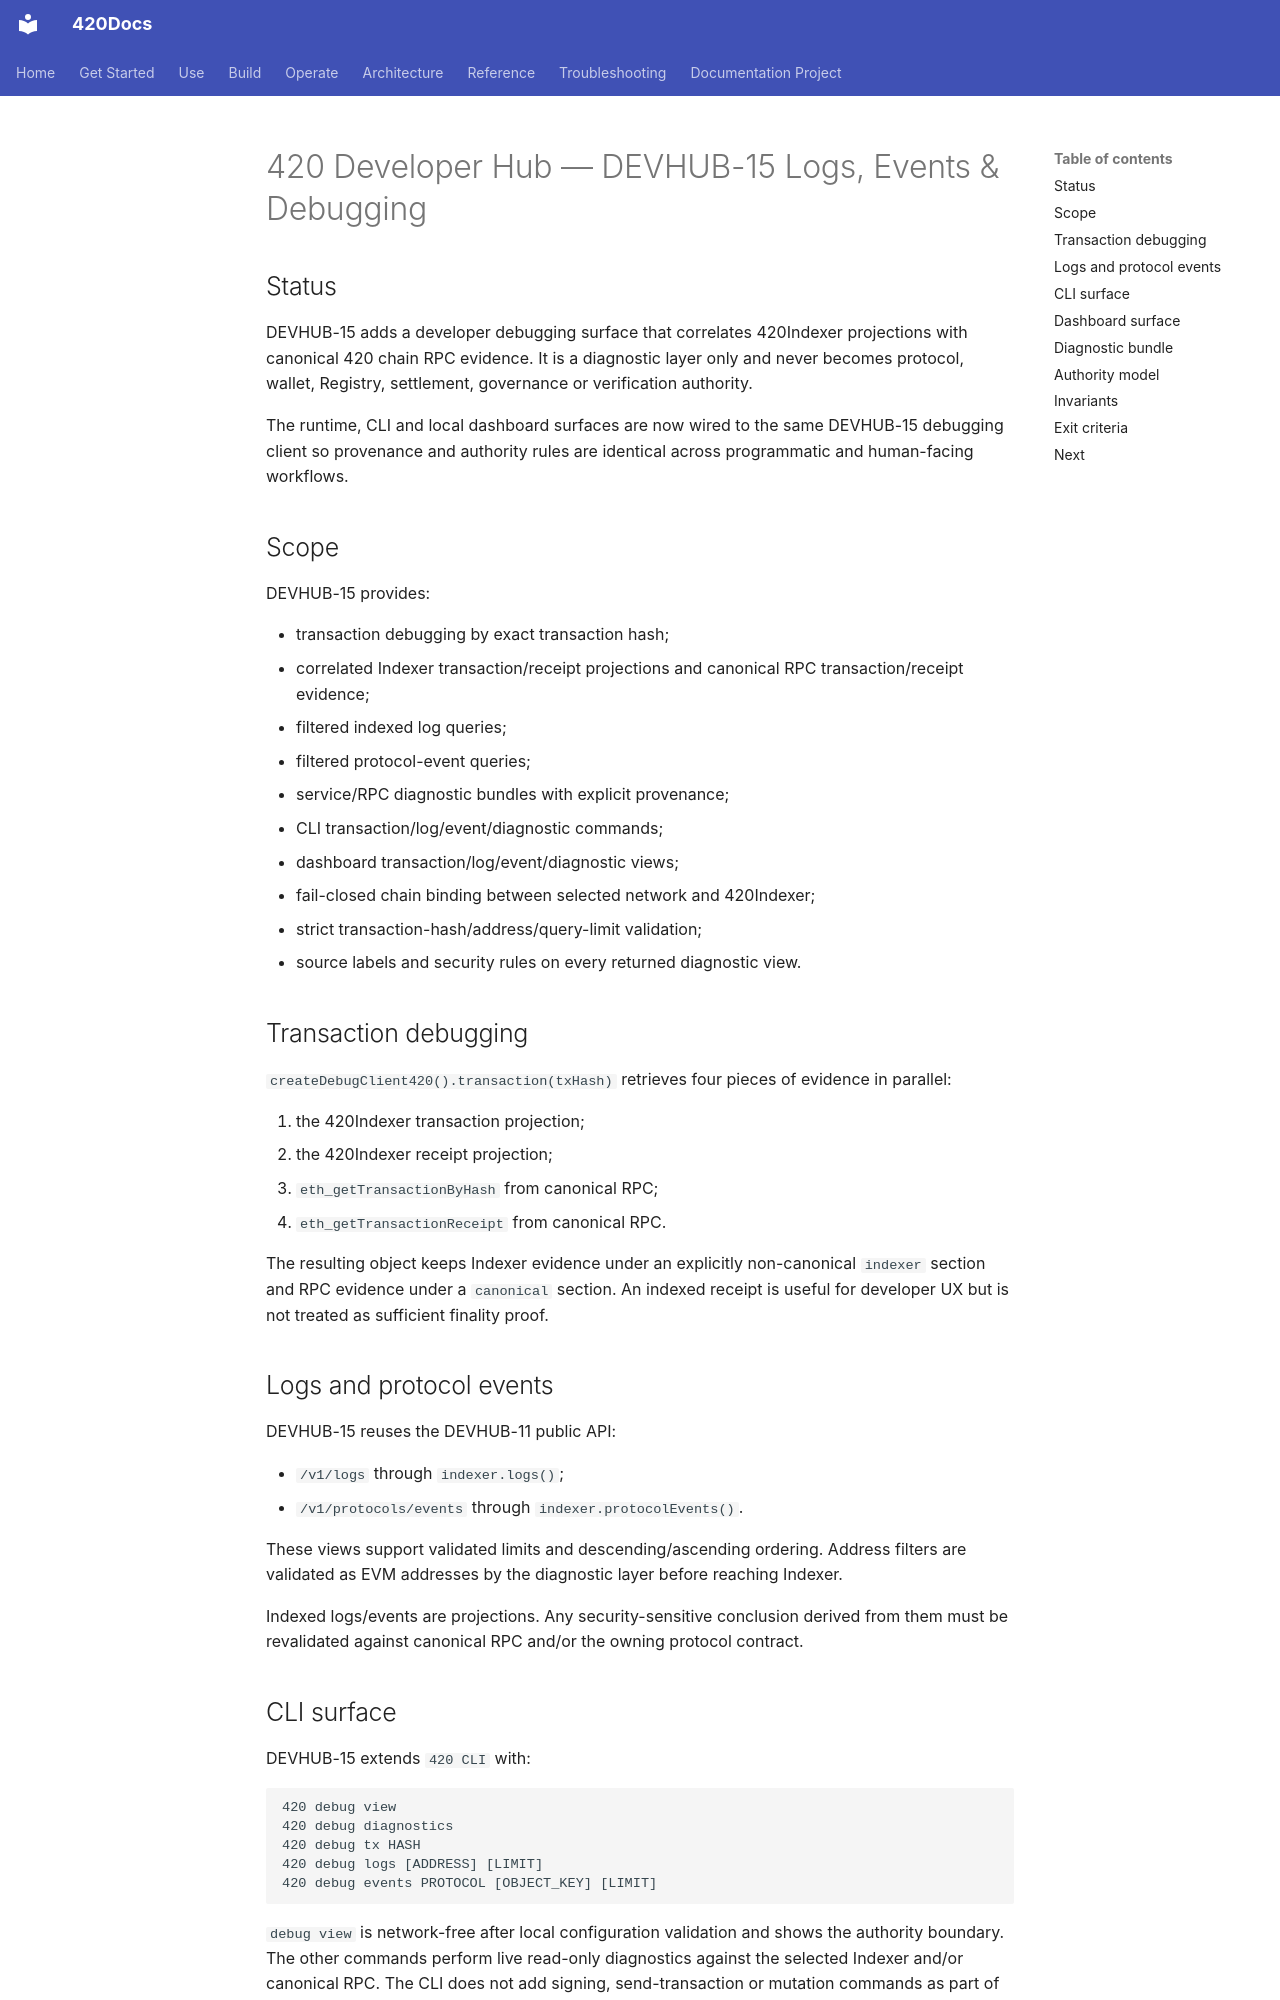

repository: abvhiael/420-integrated-v0.1 · page: DEVELOPER-HUB-DEVHUB-15/index.html · generator: mkdocs

# 420 Developer Hub — DEVHUB-15 Logs, Events & Debugging

## Status

DEVHUB-15 adds a developer debugging surface that correlates 420Indexer projections with canonical 420 chain RPC evidence. It is a diagnostic layer only and never becomes protocol, wallet, Registry, settlement, governance or verification authority.

The runtime, CLI and local dashboard surfaces are now wired to the same DEVHUB-15 debugging client so provenance and authority rules are identical across programmatic and human-facing workflows.

## Scope

DEVHUB-15 provides:

- transaction debugging by exact transaction hash;
- correlated Indexer transaction/receipt projections and canonical RPC transaction/receipt evidence;
- filtered indexed log queries;
- filtered protocol-event queries;
- service/RPC diagnostic bundles with explicit provenance;
- CLI transaction/log/event/diagnostic commands;
- dashboard transaction/log/event/diagnostic views;
- fail-closed chain binding between selected network and 420Indexer;
- strict transaction-hash/address/query-limit validation;
- source labels and security rules on every returned diagnostic view.

## Transaction debugging

`createDebugClient420().transaction(txHash)` retrieves four pieces of evidence in parallel:

1. the 420Indexer transaction projection;
2. the 420Indexer receipt projection;
3. `eth_getTransactionByHash` from canonical RPC;
4. `eth_getTransactionReceipt` from canonical RPC.

The resulting object keeps Indexer evidence under an explicitly non-canonical `indexer` section and RPC evidence under a `canonical` section. An indexed receipt is useful for developer UX but is not treated as sufficient finality proof.

## Logs and protocol events

DEVHUB-15 reuses the DEVHUB-11 public API:

- `/v1/logs` through `indexer.logs()`;
- `/v1/protocols/events` through `indexer.protocolEvents()`.

These views support validated limits and descending/ascending ordering. Address filters are validated as EVM addresses by the diagnostic layer before reaching Indexer.

Indexed logs/events are projections. Any security-sensitive conclusion derived from them must be revalidated against canonical RPC and/or the owning protocol contract.

## CLI surface

DEVHUB-15 extends `420 CLI` with:

```text
420 debug view
420 debug diagnostics
420 debug tx HASH
420 debug logs [ADDRESS] [LIMIT]
420 debug events PROTOCOL [OBJECT_KEY] [LIMIT]
```

`debug view` is network-free after local configuration validation and shows the authority boundary. The other commands perform live read-only diagnostics against the selected Indexer and/or canonical RPC. The CLI does not add signing, send-transaction or mutation commands as part of DEVHUB-15.
